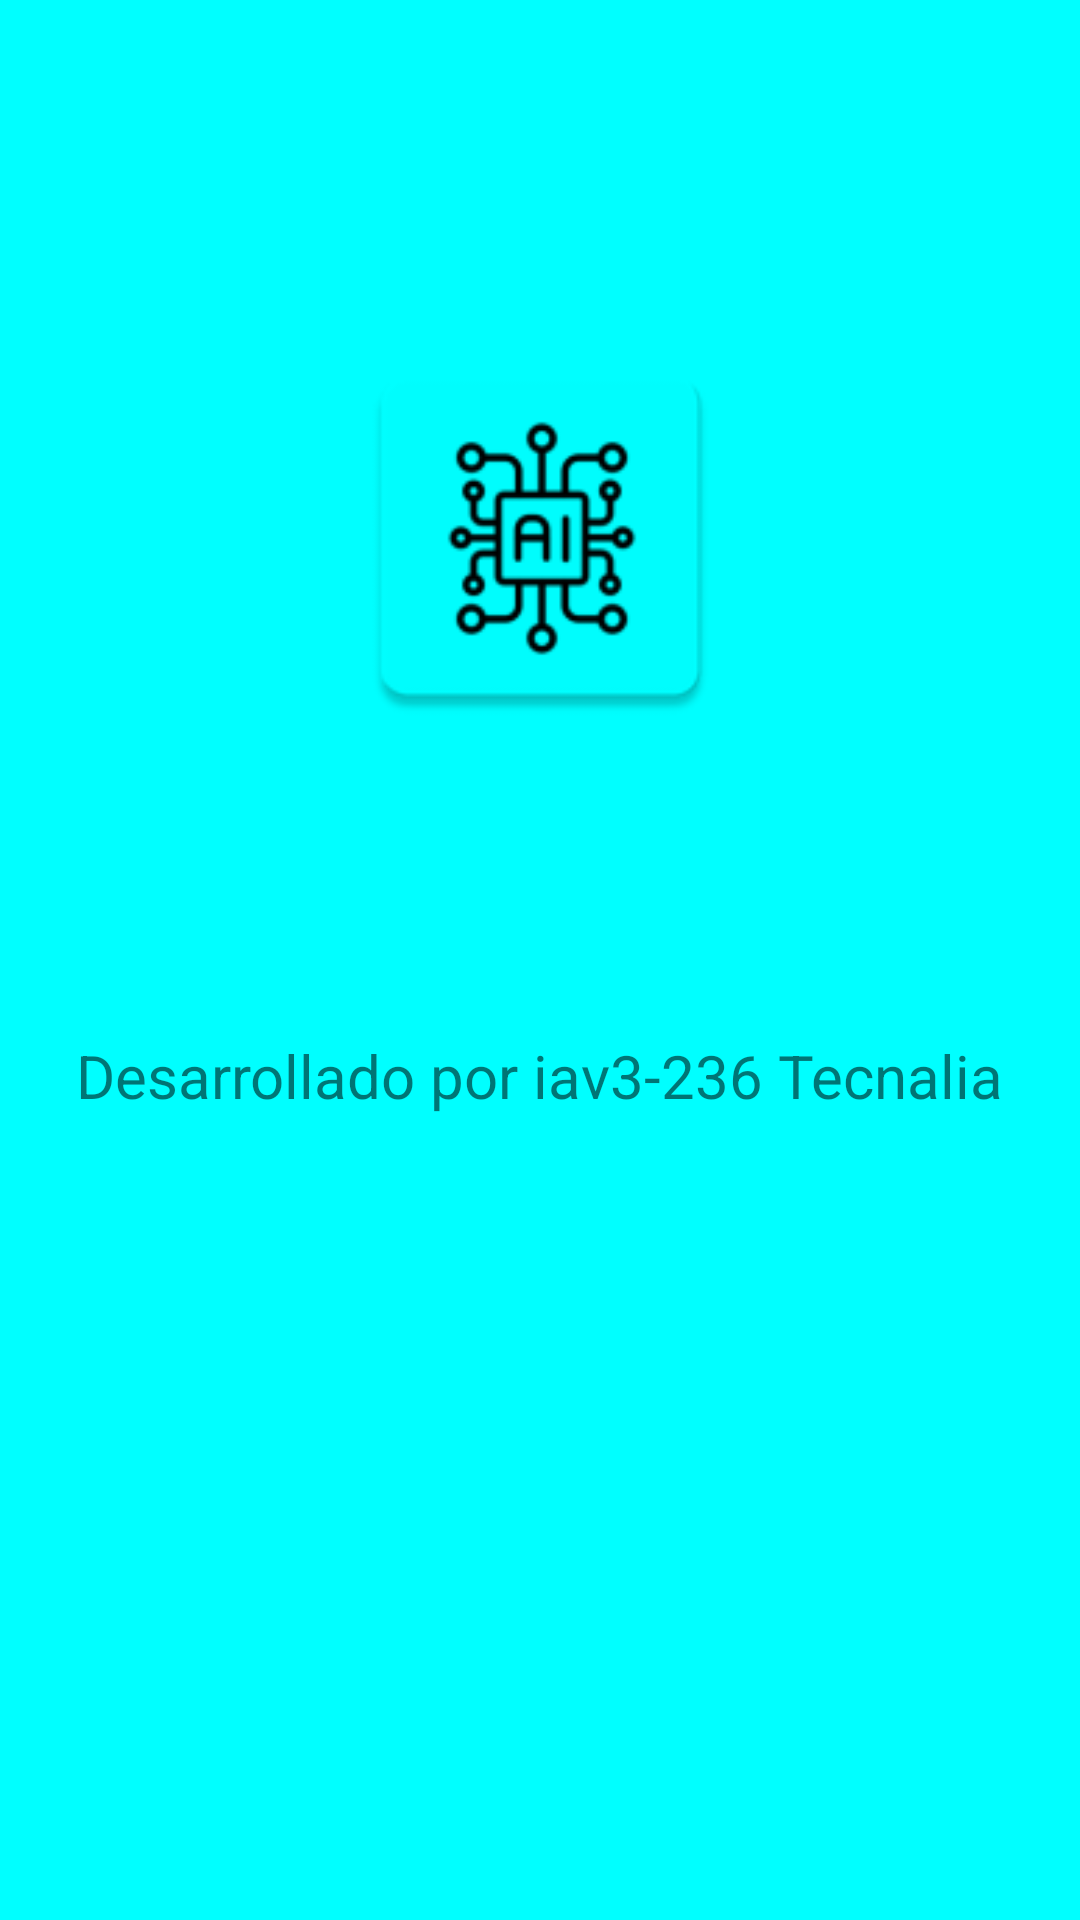

The Android layout XML behind this screen, and the referenced resources:
<!-- AndroidManifest.xml: application theme Theme.Tfandroidml -->
<!-- res/layout/activity_splash.xml -->
<?xml version="1.0" encoding="utf-8"?>
<androidx.constraintlayout.widget.ConstraintLayout xmlns:android="http://schemas.android.com/apk/res/android"
    xmlns:app="http://schemas.android.com/apk/res-auto"
    xmlns:tools="http://schemas.android.com/tools"
    android:layout_width="match_parent"
    android:layout_height="match_parent"
    android:background="#00FFFF"
    tools:context=".SplashActivity">

    <ImageView
        android:id="@+id/imageView2"
        android:layout_width="183dp"
        android:layout_height="134dp"
        android:layout_marginTop="112dp"
        android:layout_marginBottom="54dp"
        android:src="@mipmap/logo_launcher"
        app:layout_constraintBottom_toTopOf="@+id/textView2"
        app:layout_constraintEnd_toEndOf="parent"
        app:layout_constraintStart_toStartOf="parent"
        app:layout_constraintTop_toTopOf="parent" />

    <TextView
        android:id="@+id/textView2"
        android:layout_width="225dp"
        android:layout_height="0dp"
        android:layout_marginBottom="48dp"
        android:text="MODELO UNIVERSAL DE CLASIFICACION"
        android:textAlignment="center"
        android:textSize="24sp"
        android:textStyle="bold"
        app:layout_constraintBottom_toTopOf="@+id/textView3"
        app:layout_constraintEnd_toEndOf="parent"
        app:layout_constraintStart_toStartOf="parent"
        app:layout_constraintTop_toBottomOf="@+id/imageView2"
        />

    <TextView
        android:id="@+id/textView3"
        android:layout_width="wrap_content"
        android:layout_height="wrap_content"
        android:layout_marginBottom="268dp"
        android:text="Desarrollado por iav3-236 Tecnalia"
        android:textSize="20sp"
        app:layout_constraintBottom_toBottomOf="parent"
        app:layout_constraintEnd_toEndOf="parent"
        app:layout_constraintStart_toStartOf="parent"
        app:layout_constraintTop_toBottomOf="@+id/textView2"
        />
</androidx.constraintlayout.widget.ConstraintLayout>
<!-- resources referenced by this layout -->
<resources>
  <!-- mipmap logo_launcher: webp bitmap (mipmap-hdpi, 1920 bytes) -->
  <style name="Theme.Tfandroidml" parent="Theme.MaterialComponents.DayNight.DarkActionBar">
          
          <item name="colorPrimary">@color/purple_500</item>
          <item name="colorPrimaryVariant">@color/purple_700</item>
          <item name="colorOnPrimary">@color/white</item>
          
          <item name="colorSecondary">@color/teal_200</item>
          <item name="colorSecondaryVariant">@color/teal_700</item>
          <item name="colorOnSecondary">@color/black</item>
          
          <item name="android:statusBarColor">?attr/colorPrimaryVariant</item>
          
      </style>
  <!-- not gathered from this repository: default colours our renderer supplied (Android Studio template values) -->
  <color name="purple_500">#FF6200EE</color>
  <color name="purple_700">#FF3700B3</color>
  <color name="teal_200">#FF03DAC5</color>
  <color name="teal_700">#FF018786</color>
  <color name="black">#FF000000</color>
  <color name="white">#FFFFFFFF</color>
</resources>
